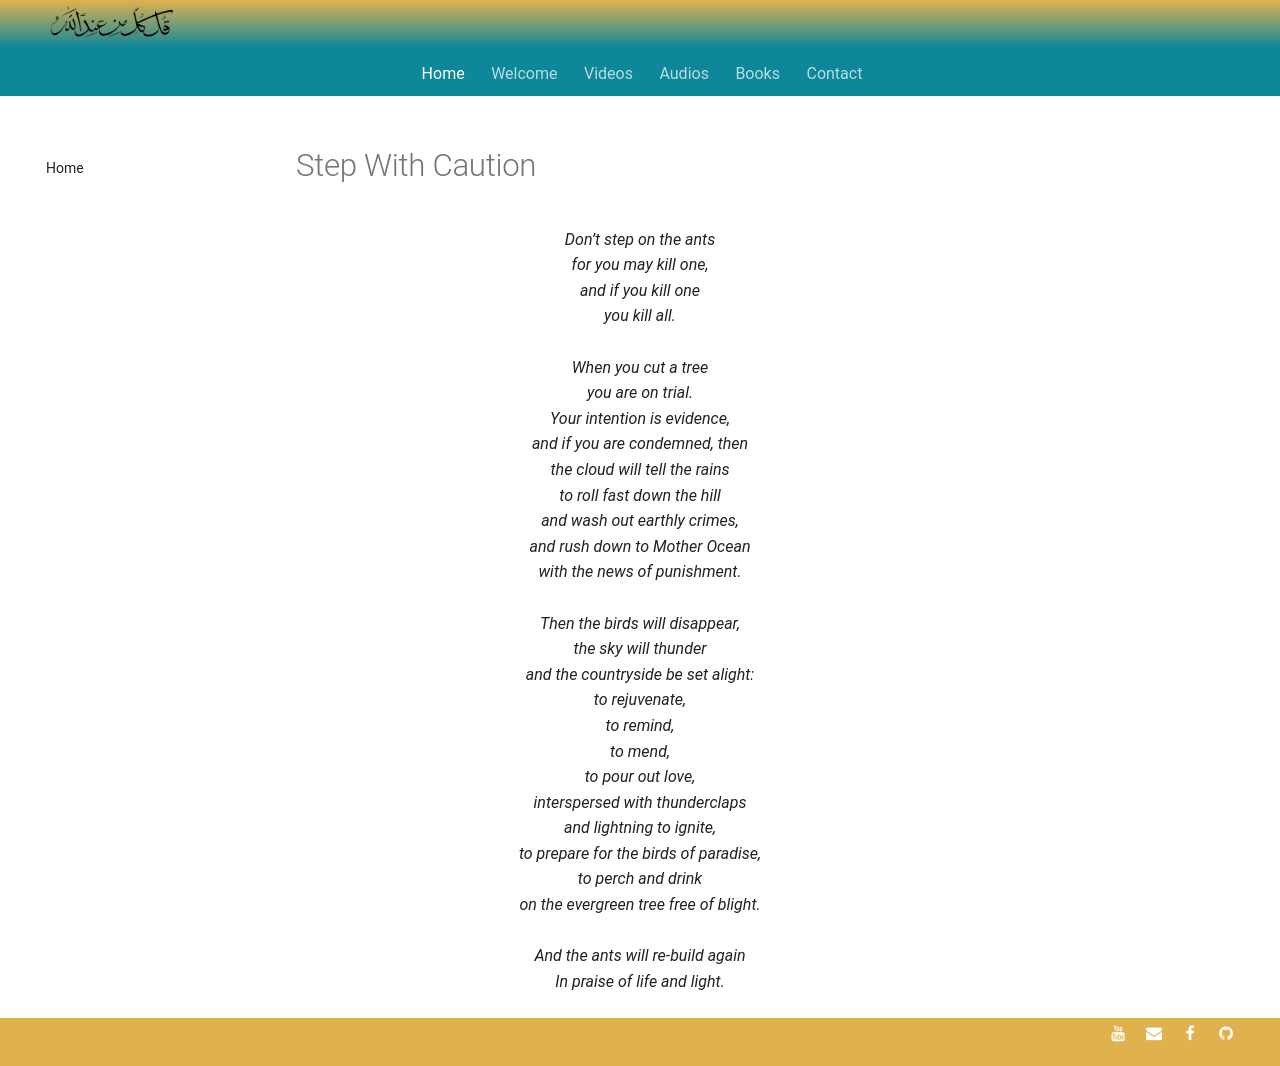

repository: SFH-Foundation/sfhfoundation · page: poetry/beginnings-end/step-caution/index.html · generator: mkdocs

---
title: Step With Caution
description: Timeless Sufi poetry for the soul
image: assets/images/17.jpg
---

# Step With Caution

<div class="aphorism-text">

Don’t step on the ants  <br/>
for you may kill one,  <br/>
and if you kill one  <br/>
you kill all.  <br/>
  <br/>
When you cut a tree  <br/>
you are on trial.  <br/>
Your intention is evidence,  <br/>
and if you are condemned, then  <br/>
the cloud will tell the rains  <br/>
to roll fast down the hill  <br/>
and wash out earthly crimes,  <br/>
and rush down to Mother Ocean  <br/>
with the news of punishment.  <br/>
  <br/>
Then the birds will disappear, <br/> 
the sky will thunder  <br/>
and the countryside be set alight:  <br/>
to rejuvenate,  <br/>
to remind,  <br/>
to mend,  <br/>
to pour out love, <br/> 
interspersed with thunderclaps  <br/>
and lightning to ignite,  <br/>
to prepare for the birds of paradise, <br/> 
to perch and drink  <br/>
on the evergreen tree free of blight. <br/> 
  <br/>
And the ants will re-build again <br/> 
In praise of life and light.  <br/>

</div>
